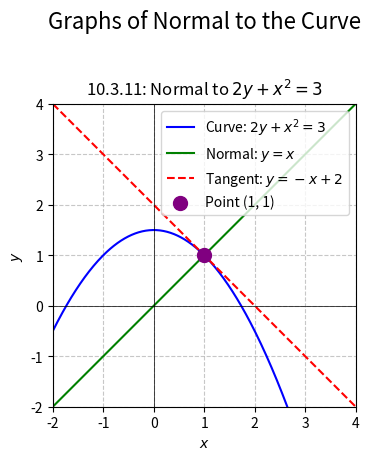

Python code for this plot:
import numpy as np
import matplotlib.pyplot as plt

# Create the figure and axis
fig, ax2 = plt.subplots()
fig.suptitle('Graphs of Normal to the Curve', fontsize=16)

# Curve: 2y + x^2 = 3  =>  y = (3 - x^2)/2
# Point: (1, 1)
# Normal Line: y = x
# Tangent Line at (1,1): y = -x + 2

# Generate x-values for the curve
x_curve2 = np.linspace(-3, 4, 400)
y_curve2 = (3 - x_curve2**2) / 2

# Generate x-values for the lines
x_line2 = np.linspace(-2, 4, 100)
y_normal = x_line2
y_tangent2 = -x_line2 + 2

# Plot the curve, normal, tangent, and the point
ax2.plot(x_curve2, y_curve2, label='Curve: $2y+x^2=3$', color='blue')
ax2.plot(x_line2, y_normal, label='Normal: $y=x$', color='green')
ax2.plot(x_line2, y_tangent2, label='Tangent: $y=-x+2$', color='red', linestyle='--')
ax2.scatter([1], [1], color='purple', s=100, zorder=5, label='Point (1, 1)')

# Formatting for the plot
ax2.set_title('10.3.11: Normal to $2y+x^2=3$', fontsize=12)
ax2.set_xlabel('$x$')
ax2.set_ylabel('$y$')
ax2.axhline(0, color='black', linewidth=0.5)
ax2.axvline(0, color='black', linewidth=0.5)
ax2.grid(True, linestyle='--', alpha=0.7)
ax2.legend()
ax2.set_aspect('equal', adjustable='box')
ax2.set_xlim([-2, 4])
ax2.set_ylim([-2, 4])

# Display the figure
plt.tight_layout(rect=[0, 0.03, 1, 0.95])
plt.show()